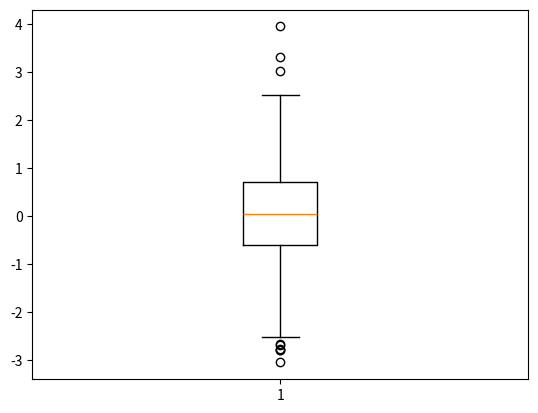
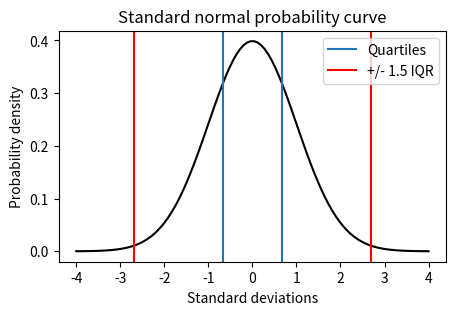
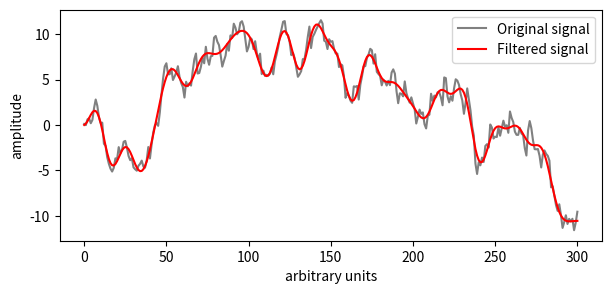

These charts were generated, in order, by the following Python code:
# Random data
import numpy as np
np.random.seed(1)
data = np.random.normal(0, 1, 1000)

# A boxplot of the data
import matplotlib.pyplot as plt
plt.boxplot(data)
plt.show()

# Plot the normal probability curve from -4 to 4 with mean 0 and standard deviation 1
import numpy as np
import scipy.stats as stats
import matplotlib.pyplot as plt
plt.figure(figsize=(5,3))
x = np.linspace(-4, 4, 100)
y = stats.norm.pdf(x, 0, 1)
plt.plot(x, y, color='black')
plt.xlabel('Standard deviations')
plt.ylabel('Probability density')
plt.title('Standard normal probability curve')
# Add lines for the quartiles and whiskers
plt.axvline(stats.norm.isf(1-0.25))
plt.axvline(stats.norm.isf(1-0.75), label="Quartiles")
plt.axvline(stats.norm.isf(1-0.25) - (stats.norm.isf(1-0.75)-stats.norm.isf(1-0.25))*1.5, color='red')
plt.axvline(stats.norm.isf(1-0.75) + (stats.norm.isf(1-0.75)-stats.norm.isf(1-0.25))*1.5, color='red', label="+/- 1.5 IQR")
plt.legend()
plt.show()
# Print the value of the upeer whisker
upper = stats.norm.isf(1-0.75) + (stats.norm.isf(1-0.75)-stats.norm.isf(1-0.25))*1.5
print("Upper whisker: {:.3f} standard deviations".format(upper))
print("Probability of being outside whiskers: {:.3f}%".format(stats.norm.cdf(upper)*2))

# Random signal
N = 301
rng = np.random.default_rng(0)
y = rng.standard_normal(N).cumsum()

# Remove frequencies above 40, i.e., a low-pass filter.
from scipy.fft import dct, idct
W = np.arange(0, N) # Frequency axis
filtered_fourier_signal = dct(y)
x = filtered_fourier_signal.copy()
filtered_fourier_signal[(W > 40)] = 0
cut_signal = idct(filtered_fourier_signal)

# Plot the curve
plt.figure(figsize=(7,3))
plt.plot(y, label='Original signal', color='gray')
plt.plot(cut_signal, label='Filtered signal', color='red')
plt.xlabel('arbitrary units')
plt.ylabel('amplitude')
plt.legend()
plt.show()